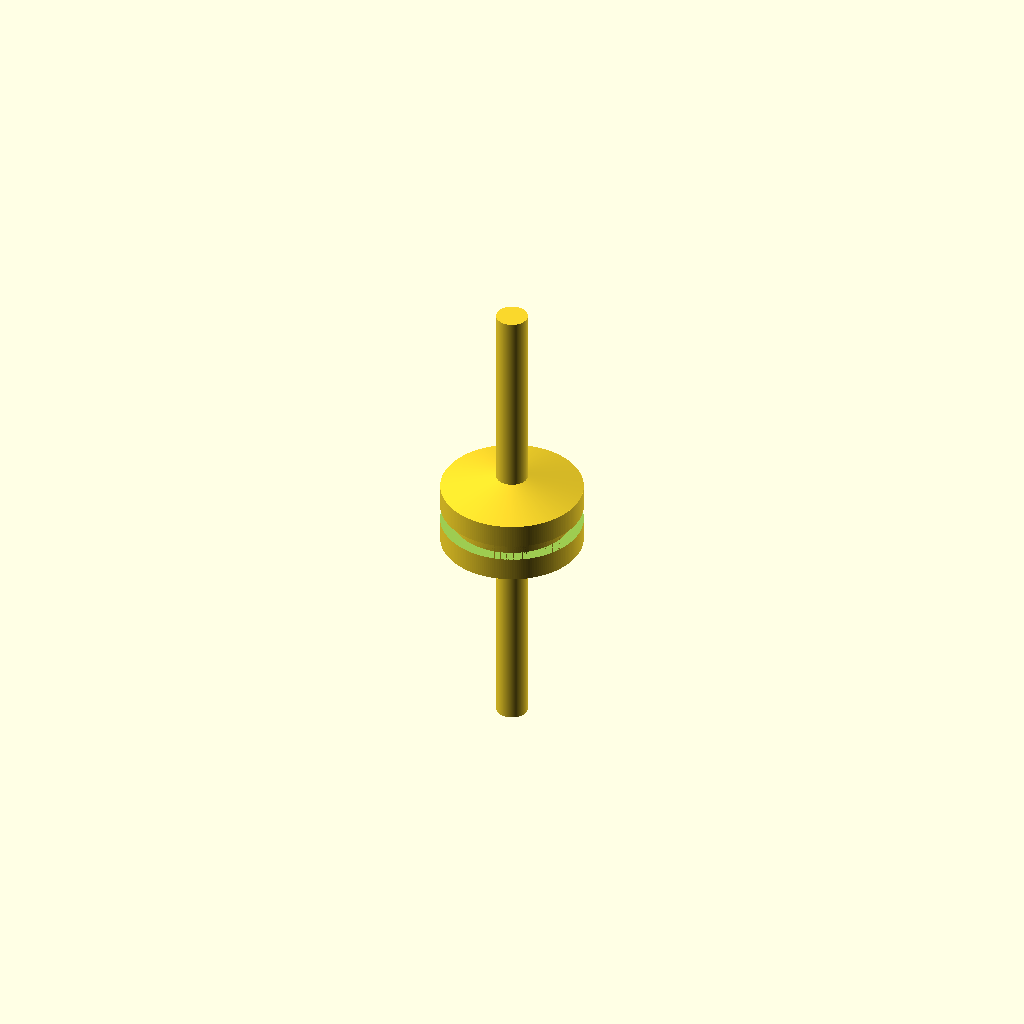
Cell 1: the model at its default parameters.
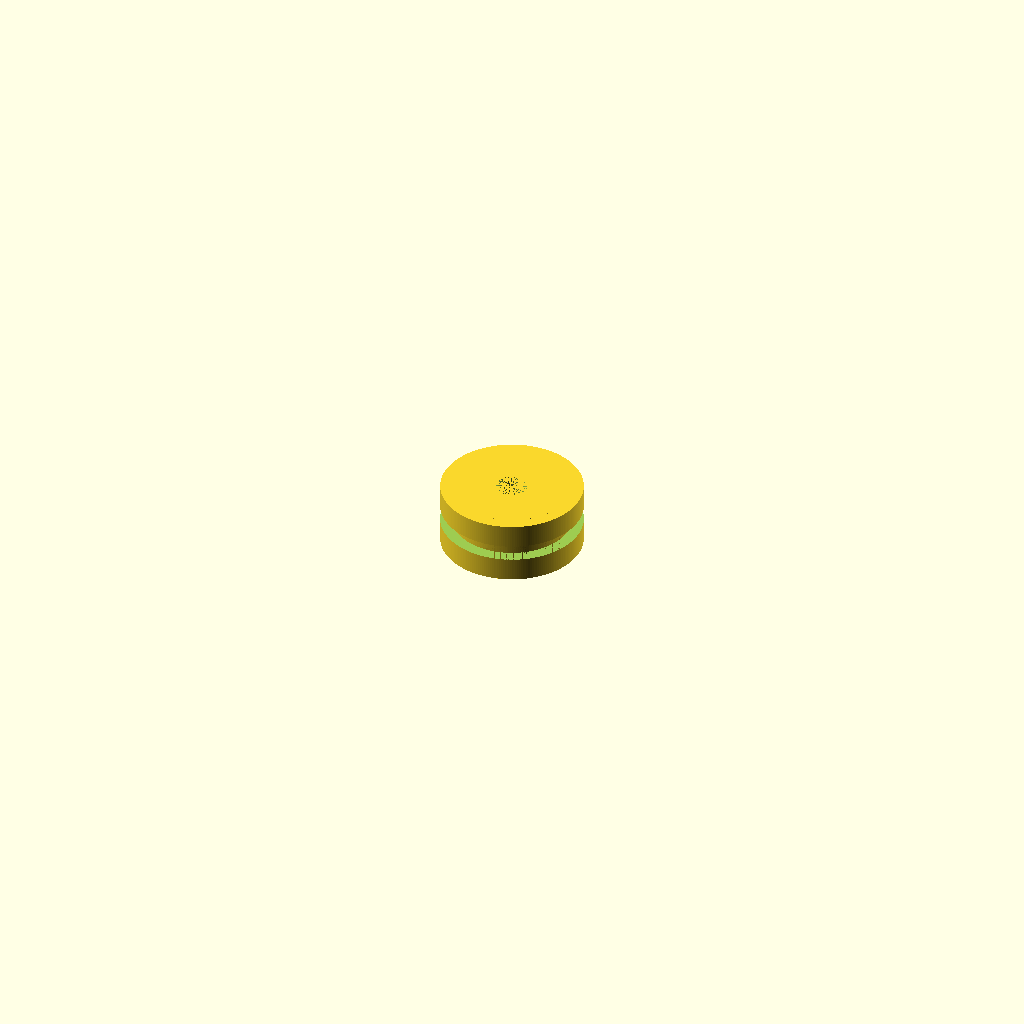
Cell 2: Moldover = false (everything else at default).
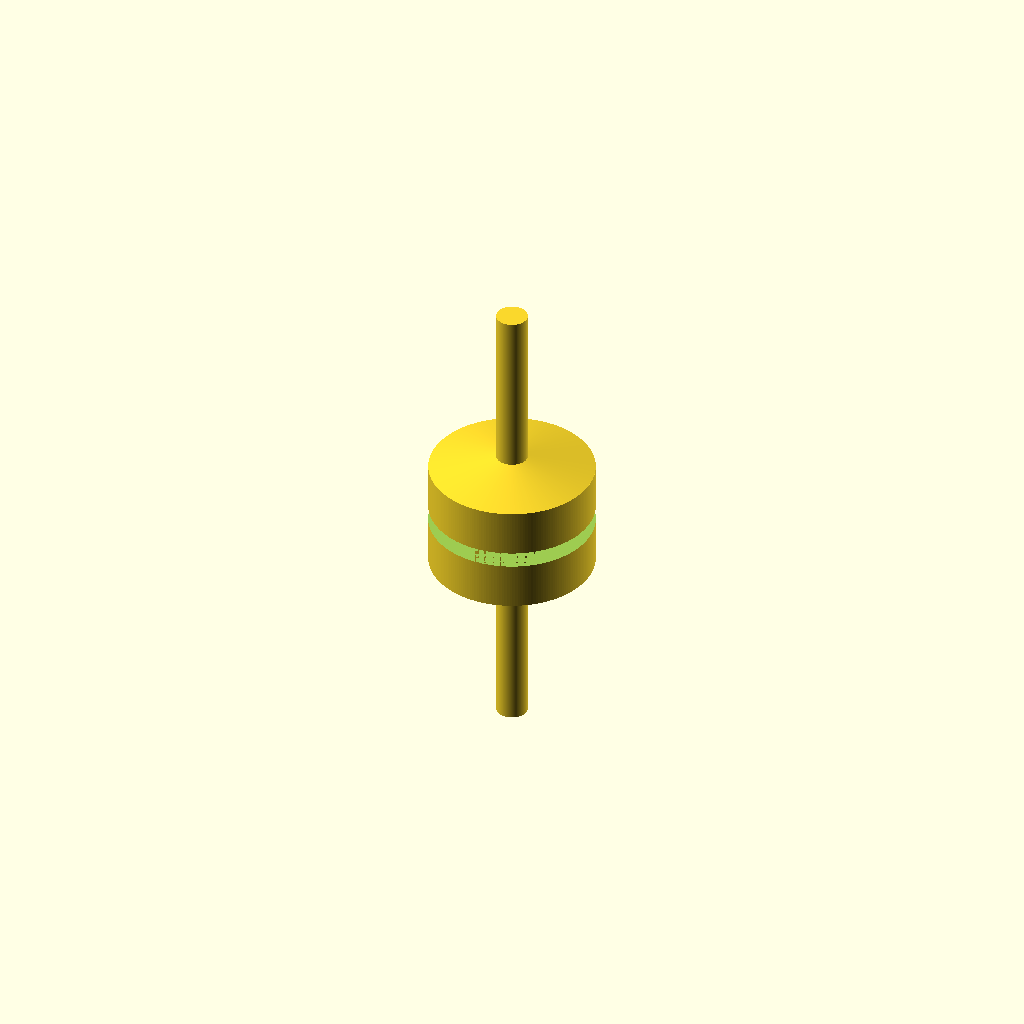
Cell 3: the same model with Nominal_Grommet_Thickness = 6.
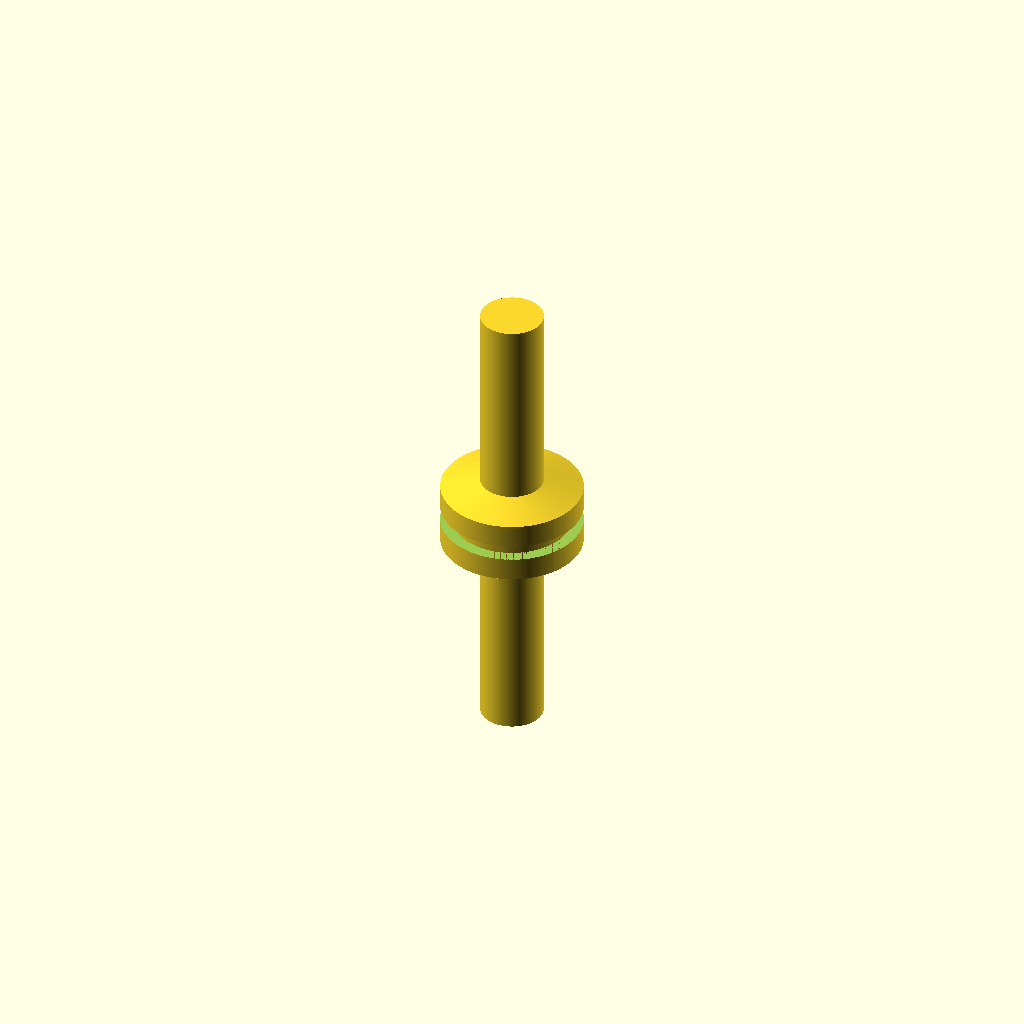
Cell 4: Cable_Diameter = 8 (everything else at default).
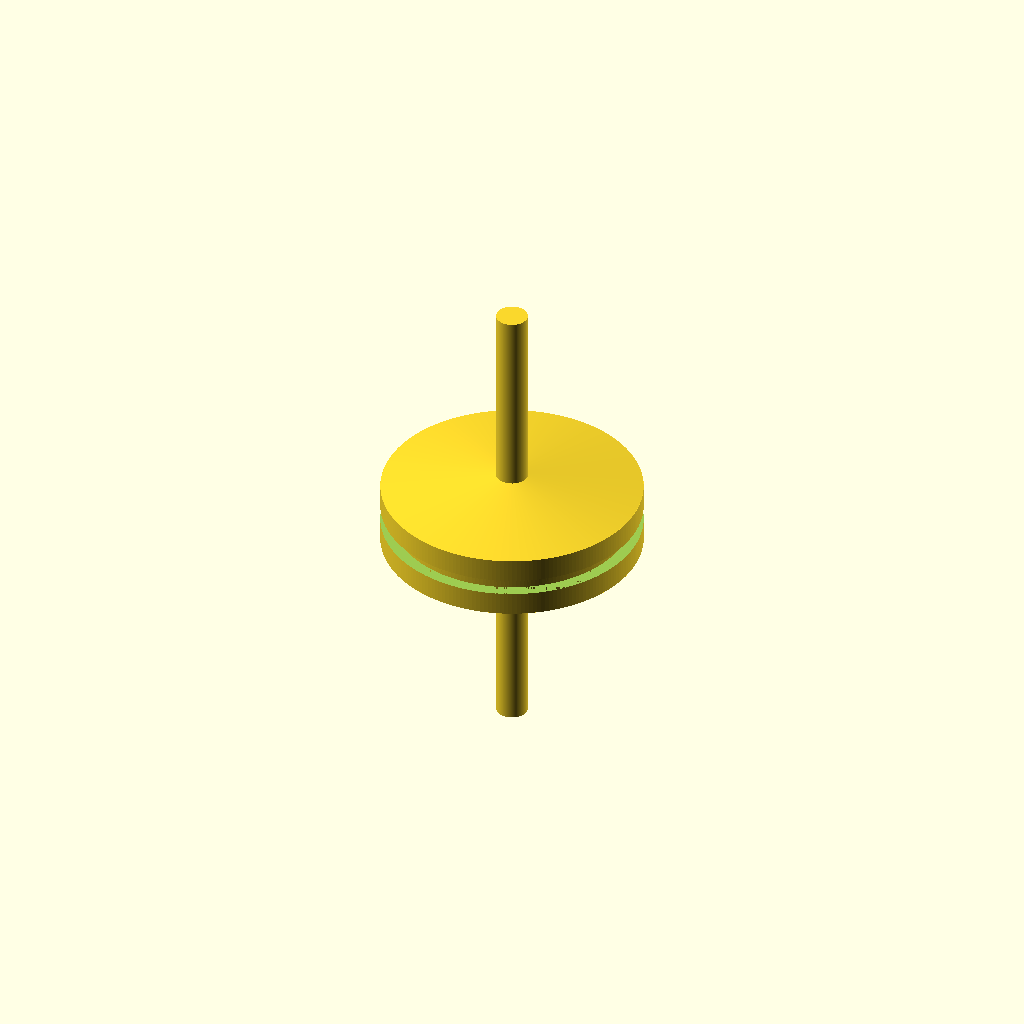
Cell 5: Wall_Hole_Diameter = 30 (everything else at default).
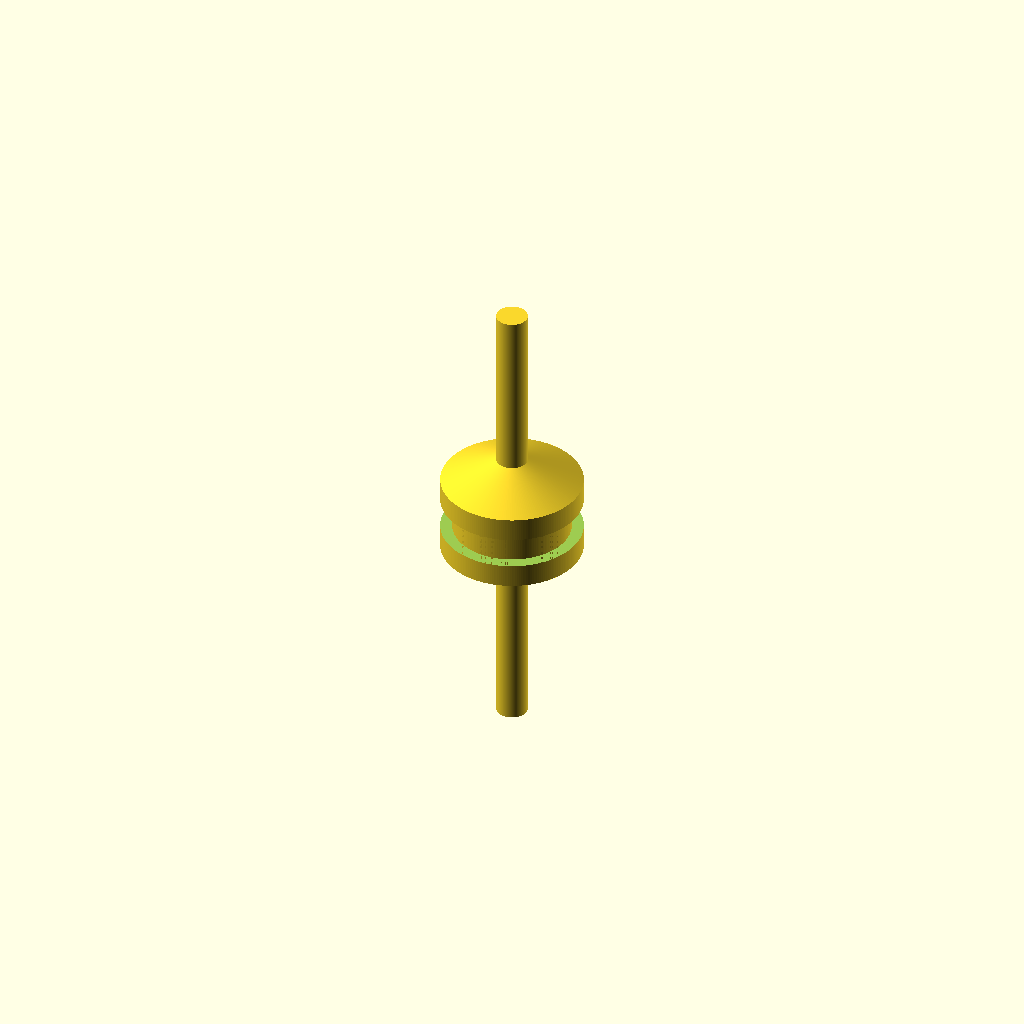
Cell 6 — Wall_Thickness set to 4, the other parameters unchanged.
One fixed orthographic camera (rotation 55°, 0°, 25°; colour scheme Cornfield) for every cell.
Source of the model, inputs/thingiverse/files/thing-2818661/files/Grommet-Parametric.scad:
//-------------------------------------------------------------------------------
//                             DESCRIPTION
//-------------------------------------------------------------------------------

/*
 PARAMETRIC GROMMET 

Modifications for molding + model algorithm updates by Michael from EngineerDog.com, Feburary 2018. 

Original grommet calculations by Mark C. 2017, Built using OpenSCAD 2015.03-2

Model to be printed from TPU flexible material, OR to be used a base model for a moldover grommet. 
*/

//-------------------------------------------------------------------------------
//                             PARAMETERS
//-------------------------------------------------------------------------------



Nominal_Grommet_Thickness = 3; // Thickness of all walls of grommet

Cable_Diameter = 4.0 ;// Cable Hole Diameter.(List EXACT cable diameter)

Wall_Hole_Diameter = 15; // Specify hole diameter in the wall the grommet inserts into

Wall_Thickness = 2;// Specify the wall thickness the grommet inserts into

Moldover= true; //Is this model being used to make a moldover grommet? Calculations assume a mold diameter of no more than 60mm.


//-------------------------------------------------------------------------------
//                             HIDDEN PARAMETERS
//-------------------------------------------------------------------------------
Chamfer_Depth = 0;// Adjust the depth of the hole chamfers 
$fn = 200; // STL circular precision

Grommet_Diameter = Wall_Hole_Diameter+Nominal_Grommet_Thickness;// Major outer diameter of grommet.

Grommet_Thickness = 2*Nominal_Grommet_Thickness + Wall_Thickness; // Total height of the grommet


//-------------------------------------------------------------------------------
//                             MAIN CODE
//-------------------------------------------------------------------------------
translate([0,0,-Grommet_Thickness/2]){
    difference(){
       cylinder (h=Grommet_Thickness , d=Grommet_Diameter); // Overall dims
         
       translate([0,0,-.001]){
           cylinder(h=Grommet_Thickness+.001, d=Cable_Diameter); // Cable Hole.
       }
       
       difference(){
            translate([0,0,Grommet_Thickness/2-Wall_Thickness/2]){
                cylinder (h=Wall_Thickness, d=Grommet_Diameter+.01); // Chassis Groove
            }
            translate([0,0,-Grommet_Thickness]){
                cylinder(h=Grommet_Thickness*2+.001, d=Wall_Hole_Diameter); // Chassis Groove Inner Wall
            }
       }
       
       
        /*
        translate([0,0,Grommet_Thickness-4.75+1-Chamfer_Depth]){
            cylinder(h=15,d1=3,d2=15); // Outer Chamfer top.    Removed because it makes it wierd to print& mold
        }
        translate([0,0,-10-1+Chamfer_Depth]){
            cylinder(h=15,d2=3,d1=15); // Outer Chamfer bottom. Removed because it makes it wierd to print& mold
        }
       */
    
    };
    
        if ( Moldover== true){

    translate([0,0,Grommet_Thickness]){
                cylinder (h=Wall_Thickness, d1=Grommet_Diameter, d2=0); // Taper Top
    };
    
        translate([0,0,-Wall_Thickness]){
                cylinder (h=Wall_Thickness, d2=Grommet_Diameter, d1=0); // Taper Bottom
    };
    
    translate([0,0,Grommet_Thickness/2-(60)/2]) cylinder(h=60 , d=Cable_Diameter); // This makes a positive shape of the cable to create a void in the mold positive which leaves room for the actual cable to be placed in the mold for a moldover. Assumes mold diameter will be 3x the grommet thickness.
    }
}
Customizer parameters (derived from the source; name, type, default, range or options):
Nominal_Grommet_Thickness: number, default 3
Cable_Diameter: number, default 4
Wall_Hole_Diameter: number, default 15
Wall_Thickness: number, default 2
Moldover: bool, default true
Chamfer_Depth: number, default 0
